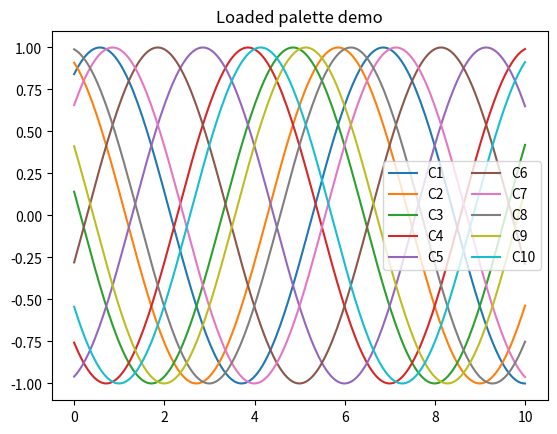

Reproduce this figure in Python.
from __future__ import annotations
"""
palette.py
~~~~~~~~~~
Load a MATLAB colour table (Colors.mat / Kcolors) or gracefully fall back
to Matplotlib's default colour cycle.

Example
-------
>>> from hvsr_pro.packages.batch_processing.palette import load_palette
>>> palette = load_palette("Colors.mat")
>>> print(palette[0])        # -> (R, G, B) floats in 0-1 range
"""

from pathlib import Path
from typing import List, Tuple

import matplotlib.pyplot as plt
from matplotlib.colors import to_rgb
from scipy.io import loadmat


def _fallback_palette() -> List[Tuple[float, float, float]]:
    """Return Matplotlib's default colour cycle as RGB triples."""
    default_cycle = plt.rcParams["axes.prop_cycle"].by_key()["color"]
    return [to_rgb(c) for c in default_cycle]


def load_palette(mat_file: Path | str) -> List[Tuple[float, float, float]]:
    """
    Parameters
    ----------
    mat_file : str or Path
        .mat file containing an N x 3 array named *Colors* or *Kcolors*.

    Returns
    -------
    list[tuple[float, float, float]]
        RGB triples on 0-1 scale.  Falls back to Matplotlib defaults if
        the file/variable is missing or malformed.
    """
    mat_path = Path(mat_file)

    try:
        data = loadmat(mat_path, squeeze_me=True)
        rgb = None
        for key in ("Kcolors", "Colors"):
            if key in data and getattr(data[key], "ndim", 0) == 2 and data[key].shape[1] == 3:
                rgb = data[key]
                break
        if rgb is None:
            raise ValueError("RGB array not found or wrong shape")

        return [tuple(map(float, row)) for row in rgb]

    except Exception as exc:
        print(f"[palette] Warning: {exc}.  Using Matplotlib defaults.")
        return _fallback_palette()


if __name__ == "__main__":
    import numpy as np

    palette = load_palette("Colors.mat")
    x = np.linspace(0, 10, 200)

    for i, colour in enumerate(palette, start=1):
        plt.plot(x, np.sin(x + i), color=colour, label=f"C{i}")

    plt.legend(ncol=2)
    plt.title("Loaded palette demo")
    plt.show()
